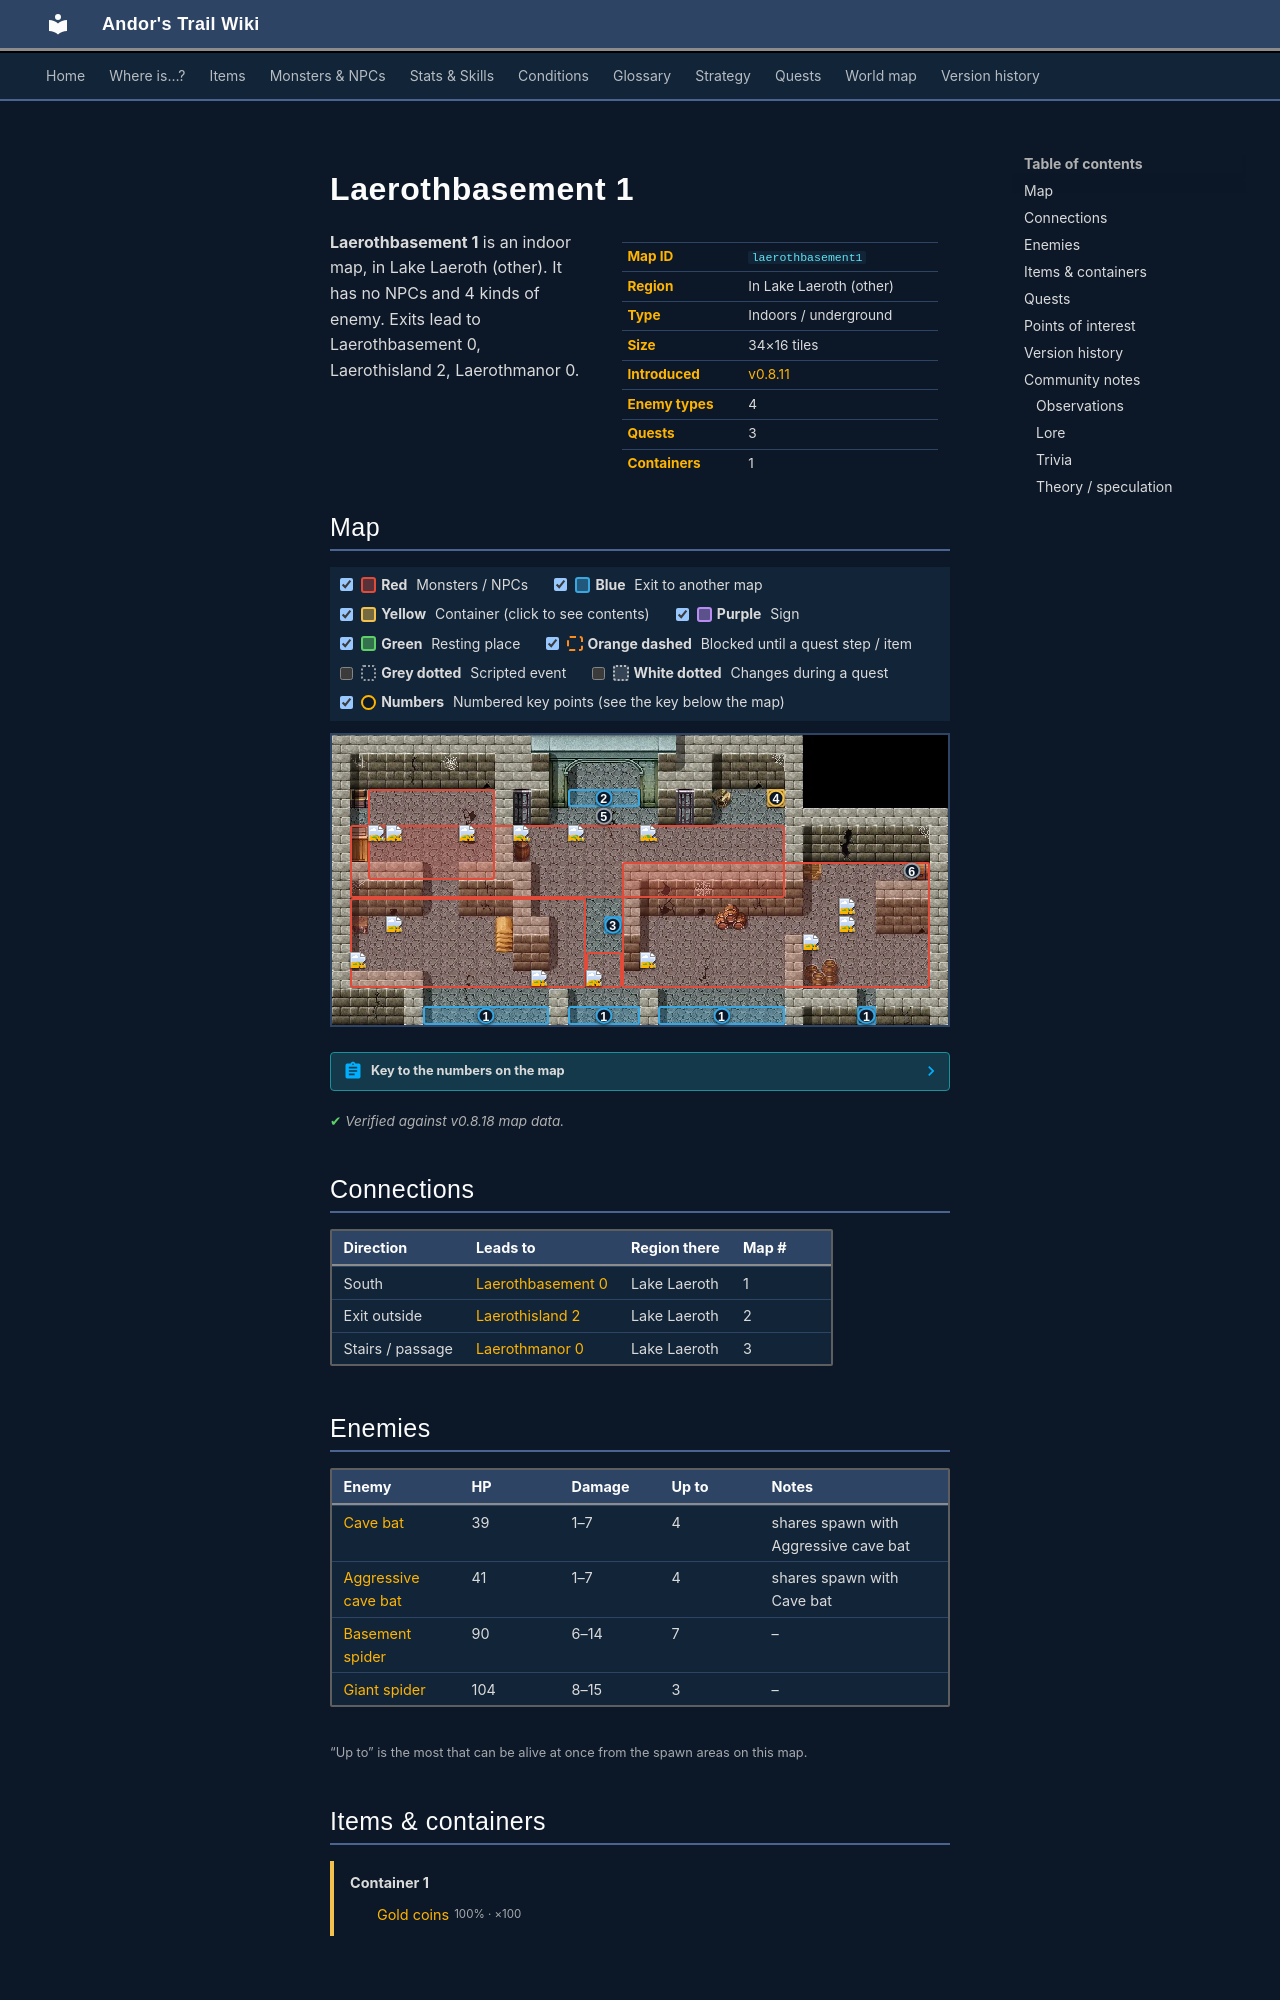

repository: asdfghjkl628/Andor-s-Trail-Wikiiii · page: maps/laerothbasement1/index.html · generator: mkdocs

---
description: "Laerothbasement 1 is an indoor location in Andor's Trail, in Lake Laeroth (other). Enemies: Cave bat, Aggressive cave bat, Basement spider, Giant spider. Exits to Laerothbasement 0, Laerothisland 2, Laerothmanor 0."
---

# Laerothbasement 1

<div class="infobox" markdown>

| | |
|---|---|
| **Map ID** | `laerothbasement1` |
| **Region** | In Lake Laeroth (other) |
| **Type** | Indoors / underground |
| **Size** | 34×16 tiles |
| **Introduced** | [v0.8.11](../versions/0.8.11.md) |
| **Enemy types** | 4 |
| **Quests** | 3 |
| **Containers** | 1 |

</div>

**Laerothbasement 1** is an indoor map, in Lake Laeroth (other). It has no NPCs and 4 kinds of enemy. Exits lead to Laerothbasement 0, Laerothisland 2, Laerothmanor 0.
